Labelled photos from "dog_breed_data", an image-classification folder in Pippoo26/Dog_Breed_Identification_Project. The possible labels are: affenpinscher, afghan hound, african hunting dog, airedale, american staffordshire terrier, appenzeller, australian terrier, basenji, basset, beagle, bedlington terrier, bernese mountain dog, black and tan coonhound, blenheim spaniel, bloodhound, bluetick, border collie, border terrier, borzoi, boston terrier, bouvier des flandres, boxer, brabancon griffon, briard, brittany spaniel, bull mastiff, cairn terrier, cardigan corgi, chesapeake bay retriever, chihuahua, chow chow, clumber spaniel, cocker spaniel, collie, curly-coated retriever, dandie dinmont terrier, dhole, dingo, doberman, english foxhound, english setter, english springer spaniel, entlebucher, eskimo dog, flat-coated retriever, french bulldog, german shepherd, german short-haired pointer, giant schnauzer, golden retriever, gordon setter, great dane, great pyrenees, greater swiss mountain dog, groenendael, ibizan hound, irish setter, irish terrier, irish water spaniel, irish wolfhound, italian greyhound, japanese spaniel, keeshond, kelpie, kerry blue terrier, komondor, kuvasz, labrador retriever, lakeland terrier, leonberg, lhasa apso, malamute, malinois, maltese, mexican hairless, miniature pinscher, miniature poodle, miniature schnauzer, newfoundland, norfolk terrier, norwegian elkhound, norwich terrier, old english sheepdog, otterhound, papillon, pekinese, pembroke corgi, pomeranian, pug, redbone coonhound, rhodesian ridgeback, rottweiler, saint bernard, saluki, samoyed, schipperke, scotch terrier, scottish deerhound, sealyham terrier, shetland sheepdog, shih-tzu, siberian husky, silky terrier, soft-coated wheaten terrier, staffordshire bull terrier, standard poodle, standard schnauzer, sussex spaniel, tibetan mastiff, tibetan terrier, toy poodle, toy terrier, vizsla, walker hound, weimaraner, welsh springer spaniel, west highland white terrier, whippet, wire-haired fox terrier, yorkshire terrier.

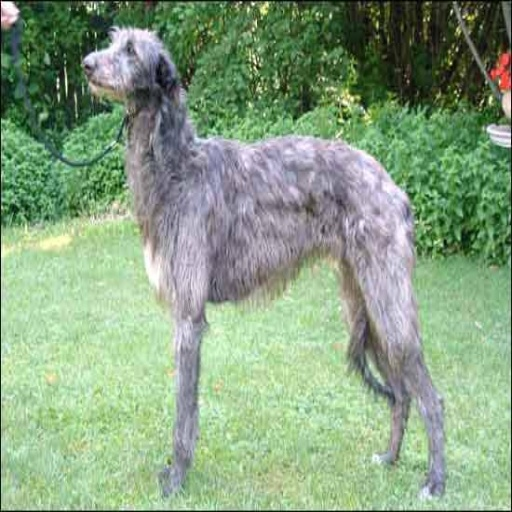
Label: scottish deerhound

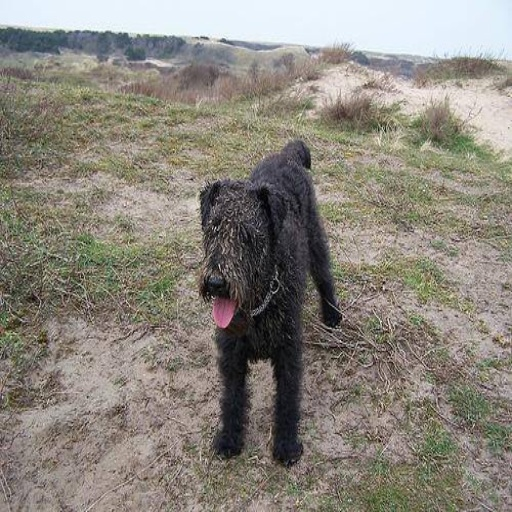
Label: lakeland terrier

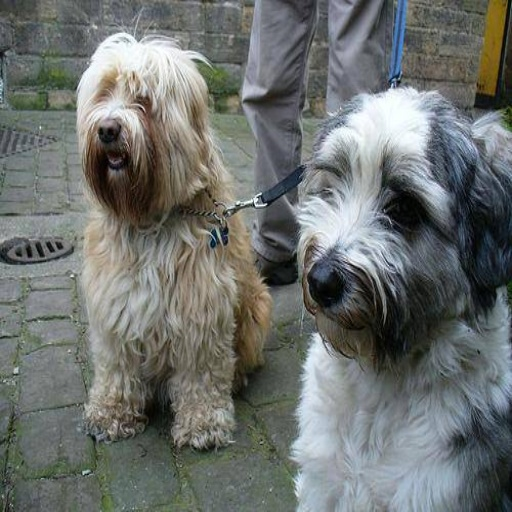
Label: tibetan terrier

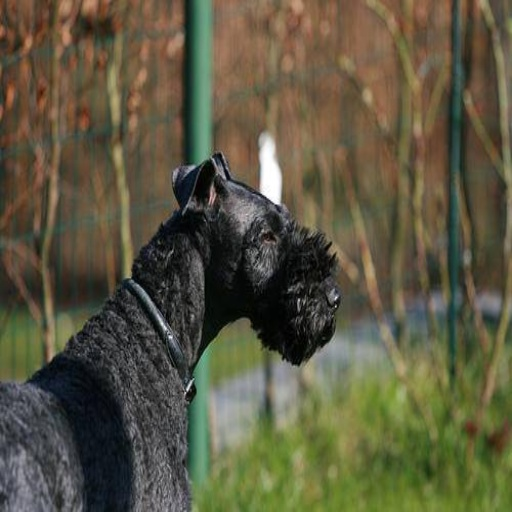
Label: kerry blue terrier

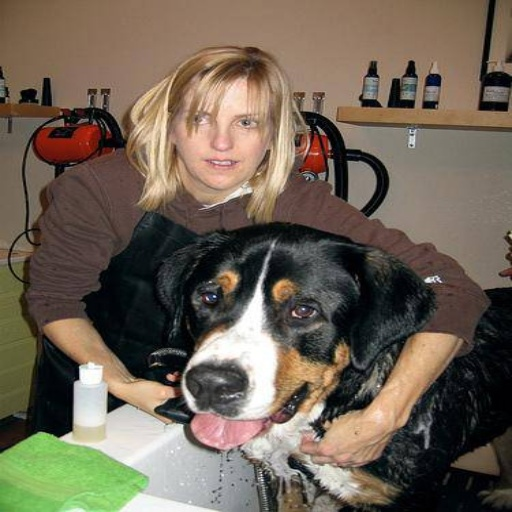
Label: greater swiss mountain dog

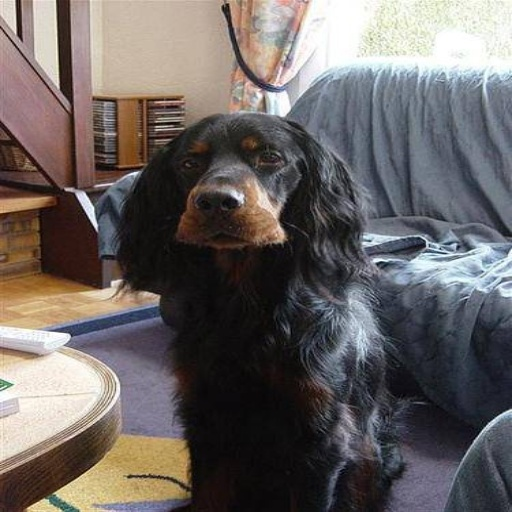
Label: gordon setter
